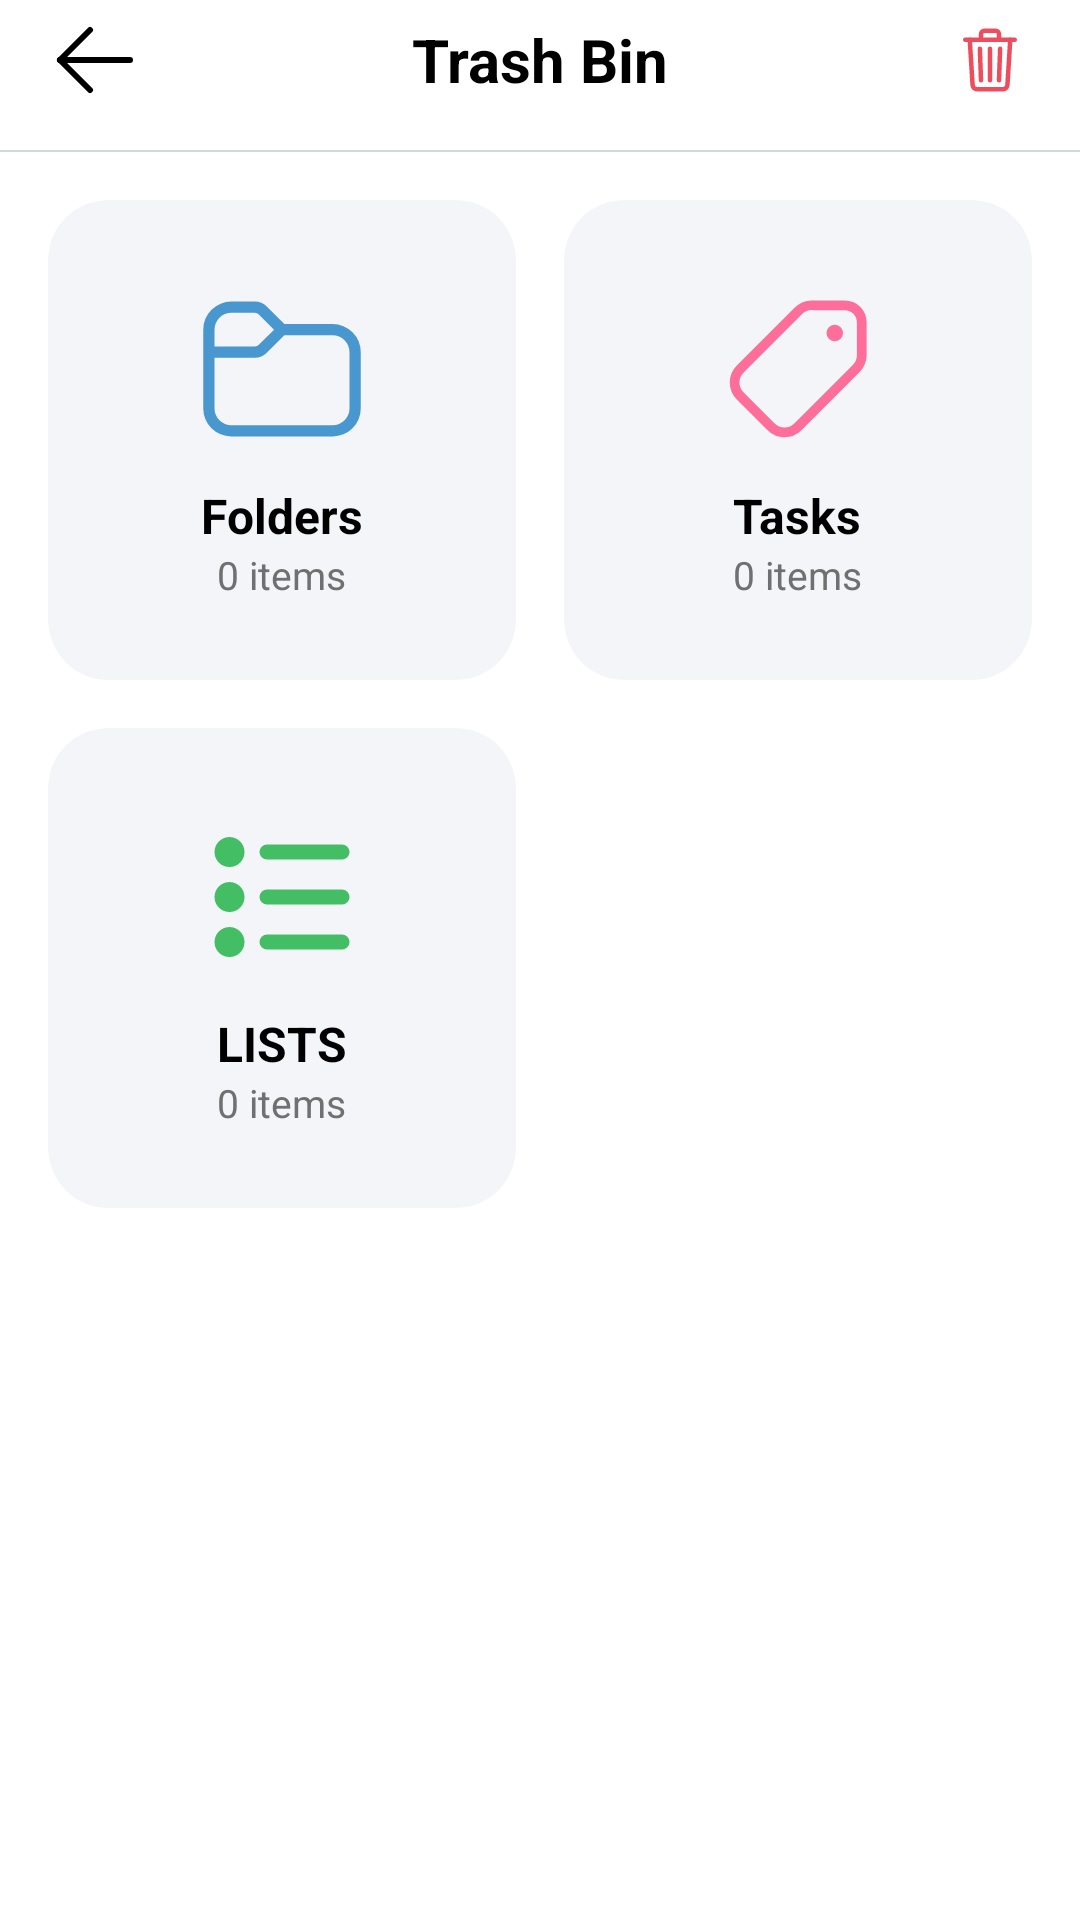

Here is an Android app screen rendered from its layout file. Give the layout XML and the strings, colors and styles it references.
<!-- AndroidManifest.xml: application theme Theme.MyTodoApp -->
<!-- res/layout/fragment_trash_bin.xml -->
<?xml version="1.0" encoding="utf-8"?>
<LinearLayout xmlns:android="http://schemas.android.com/apk/res/android"
    xmlns:app="http://schemas.android.com/apk/res-auto"
    xmlns:tools="http://schemas.android.com/tools"
    android:layout_width="match_parent"
    android:layout_height="match_parent"
    android:background="@color/white"
    android:orientation="vertical"
    tools:context=".fragment.TrashBinFragment">

    <LinearLayout
        android:layout_width="match_parent"
        android:layout_height="wrap_content"
        android:paddingStart="10dp"
        android:paddingEnd="10dp"
        android:paddingBottom="10dp"
        android:orientation="horizontal">

        <ImageView
            android:id="@+id/btnBack"
            android:layout_width="40dp"
            android:layout_height="40dp"
            android:src="@drawable/ic_arrow_back"
            android:clickable="true"
            android:focusable="true"
            android:stateListAnimator="@animator/btn_click_scale"
            android:foreground="@drawable/ripple_rounded_bg"/>

        <TextView
            android:layout_width="0dp"
            android:layout_height="wrap_content"
            android:layout_gravity="center"
            android:text="@string/trash_bin"
            android:textColor="@color/black"
            android:textSize="20sp"
            android:layout_weight="1"
            android:textStyle="bold"
            android:gravity="center"/>

        <ImageView
            android:id="@+id/btnClearAll"
            android:layout_width="40dp"
            android:layout_height="40dp"
            android:padding="8dp"
            android:src="@drawable/ic_trash_bin"
            app:tint="@color/red"
            android:clickable="true"
            android:focusable="true"
            android:stateListAnimator="@animator/btn_click_scale"
            android:foreground="@drawable/ripple_rounded_bg"/>
    </LinearLayout>

    <FrameLayout
        android:layout_width="match_parent"
        android:layout_height="0.5dp"
        android:background="#ced8dd"/>

    <GridLayout
        android:layout_width="match_parent"
        android:layout_height="wrap_content"
        android:columnCount="2"
        android:padding="8dp">

        
        <androidx.cardview.widget.CardView
            android:id="@+id/cardTrashFolders"
            android:layout_width="0dp"
            android:layout_height="wrap_content"
            android:layout_columnWeight="1"
            android:layout_margin="8dp"
            app:cardCornerRadius="20dp"
            app:cardElevation="0dp"
            app:cardBackgroundColor="#F3F5F9"
            android:clickable="true"
            android:focusable="true"
            android:stateListAnimator="@animator/btn_click_scale"
            android:foreground="@drawable/ripple_rounded_bg">

            <LinearLayout
                android:layout_width="match_parent"
                android:layout_height="160dp"
                android:gravity="center"
                android:orientation="vertical"
                android:padding="16dp">

                <ImageView
                    android:layout_width="60dp"
                    android:layout_height="60dp"
                    android:src="@drawable/ic_folder"
                    app:tint="@color/blue" />

                <TextView
                    android:layout_width="wrap_content"
                    android:layout_height="wrap_content"
                    android:layout_marginTop="8dp"
                    android:text="@string/folders"
                    android:textColor="@color/black"
                    android:textSize="16sp"
                    android:textStyle="bold" />

                <TextView
                    android:id="@+id/tvTrashFoldersCount"
                    android:layout_width="wrap_content"
                    android:layout_height="wrap_content"
                    android:text="0 items"
                    android:textColor="#707070"
                    android:textSize="13sp" />
            </LinearLayout>
        </androidx.cardview.widget.CardView>

        
        <androidx.cardview.widget.CardView
            android:id="@+id/cardTrashTasks"
            android:layout_width="0dp"
            android:layout_height="wrap_content"
            android:layout_columnWeight="1"
            android:layout_margin="8dp"
            app:cardCornerRadius="20dp"
            app:cardElevation="0dp"
            app:cardBackgroundColor="#F3F5F9"
            android:clickable="true"
            android:focusable="true"
            android:stateListAnimator="@animator/btn_click_scale"
            android:foreground="@drawable/ripple_rounded_bg">

            <LinearLayout
                android:layout_width="match_parent"
                android:layout_height="160dp"
                android:gravity="center"
                android:orientation="vertical"
                android:padding="16dp">

                <ImageView
                    android:layout_width="60dp"
                    android:layout_height="60dp"
                    android:src="@drawable/ic_tag"
                    app:tint="@color/pink" />

                <TextView
                    android:layout_width="wrap_content"
                    android:layout_height="wrap_content"
                    android:layout_marginTop="8dp"
                    android:text="@string/tasks_lower_case"
                    android:textColor="@color/black"
                    android:textSize="16sp"
                    android:textStyle="bold" />

                <TextView
                    android:id="@+id/tvTrashTasksCount"
                    android:layout_width="wrap_content"
                    android:layout_height="wrap_content"
                    android:text="0 items"
                    android:textColor="#707070"
                    android:textSize="13sp" />
            </LinearLayout>
        </androidx.cardview.widget.CardView>

        
        <androidx.cardview.widget.CardView
            android:id="@+id/cardTrashLists"
            android:layout_width="0dp"
            android:layout_height="wrap_content"
            android:layout_columnWeight="1"
            android:layout_margin="8dp"
            app:cardCornerRadius="20dp"
            app:cardElevation="0dp"
            app:cardBackgroundColor="#F3F5F9"
            android:clickable="true"
            android:focusable="true"
            android:stateListAnimator="@animator/btn_click_scale"
            android:foreground="@drawable/ripple_rounded_bg">

            <LinearLayout
                android:layout_width="match_parent"
                android:layout_height="160dp"
                android:gravity="center"
                android:orientation="vertical"
                android:padding="16dp">

                <ImageView
                    android:layout_width="60dp"
                    android:layout_height="60dp"
                    android:src="@drawable/ic_list"
                    app:tint="@color/green" />

                <TextView
                    android:layout_width="wrap_content"
                    android:layout_height="wrap_content"
                    android:layout_marginTop="8dp"
                    android:text="@string/lists"
                    android:textColor="@color/black"
                    android:textSize="16sp"
                    android:textStyle="bold" />

                <TextView
                    android:id="@+id/tvTrashListsCount"
                    android:layout_width="wrap_content"
                    android:layout_height="wrap_content"
                    android:text="0 items"
                    android:textColor="#707070"
                    android:textSize="13sp" />
            </LinearLayout>
        </androidx.cardview.widget.CardView>

    </GridLayout>

</LinearLayout>
<!-- resources referenced by this layout -->
<resources>
  <color name="black">#000000</color>
  <color name="blue">#4997cf</color>
  <color name="green">#44be65</color>
  <color name="pink">#fe6e9a</color>
  <color name="red">#ee4d5e</color>
  <color name="white">#FFFFFF</color>
  <!-- drawable ic_folder (drawable) -->
  <vector xmlns:android="http://schemas.android.com/apk/res/android"
      android:width="50dp"
      android:height="50dp"
      android:viewportWidth="16"
      android:viewportHeight="16">
    <path
        android:pathData="M2,4.5V6h3.586a0.5,0.5 0,0 0,0.353 -0.146L7.293,4.5L5.939,3.146A0.5,0.5 0,0 0,5.586 3H3.5A1.5,1.5 0,0 0,2 4.5m-1,0A2.5,2.5 0,0 1,3.5 2h2.086a1.5,1.5 0,0 1,1.06 0.44L8.207,4H12.5A2.5,2.5 0,0 1,15 6.5v5a2.5,2.5 0,0 1,-2.5 2.5h-9A2.5,2.5 0,0 1,1 11.5zM2,7v4.5A1.5,1.5 0,0 0,3.5 13h9a1.5,1.5 0,0 0,1.5 -1.5v-5A1.5,1.5 0,0 0,12.5 5H8.207l-1.56,1.56A1.5,1.5 0,0 1,5.585 7z"
        android:fillColor="#000"/>
  </vector>
  <!-- drawable ic_list (drawable) -->
  <vector xmlns:android="http://schemas.android.com/apk/res/android"
      android:width="50dp"
      android:height="50dp"
      android:viewportWidth="24"
      android:viewportHeight="24">
    <path
        android:pathData="M21,6a1,1 0,0 1,-1 1H10a1,1 0,1 1,0 -2h10a1,1 0,0 1,1 1m0,6a1,1 0,0 1,-1 1H10a1,1 0,0 1,0 -2h10a1,1 0,0 1,1 1m0,6a1,1 0,0 1,-1 1H10a1,1 0,0 1,0 -2h10a1,1 0,0 1,1 1M7,5.995v0.02c0,1.099 -0.895,1.99 -2,1.99s-2,-0.891 -2,-1.99v-0.02c0,-1.099 0.895,-1.99 2,-1.99s2,0.891 2,1.99m0,6v0.02c0,1.099 -0.895,1.99 -2,1.99s-2,-0.891 -2,-1.99v-0.02c0,-1.099 0.895,-1.99 2,-1.99s2,0.891 2,1.99m0,6v0.02c0,1.099 -0.895,1.99 -2,1.99s-2,-0.891 -2,-1.99v-0.02c0,-1.099 0.895,-1.99 2,-1.99s2,0.891 2,1.99"
        android:fillColor="#000"/>
  </vector>
  <!-- drawable ripple_rounded_bg (drawable) -->
  <?xml version="1.0" encoding="utf-8"?>
  <ripple xmlns:android="http://schemas.android.com/apk/res/android"
      android:color="#1A4997cf">
      <item android:id="@android:id/background">
          <shape android:shape="rectangle">
              <solid android:color="@android:color/transparent" />
              <corners android:radius="16dp" />
          </shape>
      </item>
  
      <item android:id="@android:id/mask">
          <shape android:shape="rectangle">
              <solid android:color="@android:color/white" />
              <corners android:radius="16dp" />
          </shape>
      </item>
  </ripple>
  <string name="folders">Folders</string>
  <string name="lists">LISTS</string>
  <string name="tasks_lower_case">Tasks</string>
  <string name="trash_bin">Trash Bin</string>
  <style name="Theme.MyTodoApp" parent="Theme.Material3.Light.NoActionBar">
          <item name="colorPrimary">@color/white</item>
          <item name="colorAccent">@color/blue</item>
          <item name="mainThemeColor">@color/blue</item>
          <item name="mainThemeLight">#dbe9f5</item>
          <item name="navGradientStart">#E3F2FD</item>
          <item name="appLogo">@drawable/icon</item>
          <item name="android:windowLightStatusBar">true</item>
          <item name="android:forceDarkAllowed" tools:targetApi="q">false</item>
      </style>
</resources>
